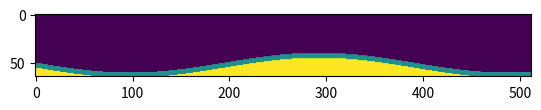

Reproduce this figure in Python.
import numpy as np
import matplotlib.pyplot as plt



# Generate random matrix
matrix = np.zeros((64, 512))

# Define sinusoidal paths for split
x = np.linspace(0, matrix.shape[1], num=1000)

amplitude = 10
period = 200
phase_shift = 0
vertical_shift = [50, 55, 20]  # different vertical shifts for the three lines

y1 = amplitude * np.sin(2 * np.pi * (x - phase_shift) / period) + vertical_shift[0]
y2 = amplitude * np.sin(2 * np.pi * (x - phase_shift) / period) + vertical_shift[1]
y3 = amplitude * np.sin(2 * np.pi * (x - phase_shift) / period) + vertical_shift[2]

# Create lists of coordinates for each section
above_list = []
between_list = []
below_list = []

for row in range(matrix.shape[0]):
    for col in range(matrix.shape[1]):
        if row <= y1[col]:
            above_list.append([col, row])
        elif row <= y2[col]:
            between_list.append([col, row])
        else:
            below_list.append([col, row])

# Store lists in a list of lists
lists = [above_list, between_list, below_list]

# Plot new matrix as image
new_matrix = np.zeros_like(matrix)
for i, lst in enumerate(lists):
    for coords in lst:
        new_matrix[coords[1], coords[0]] = i

plt.imshow(new_matrix, cmap='viridis')
plt.show()
